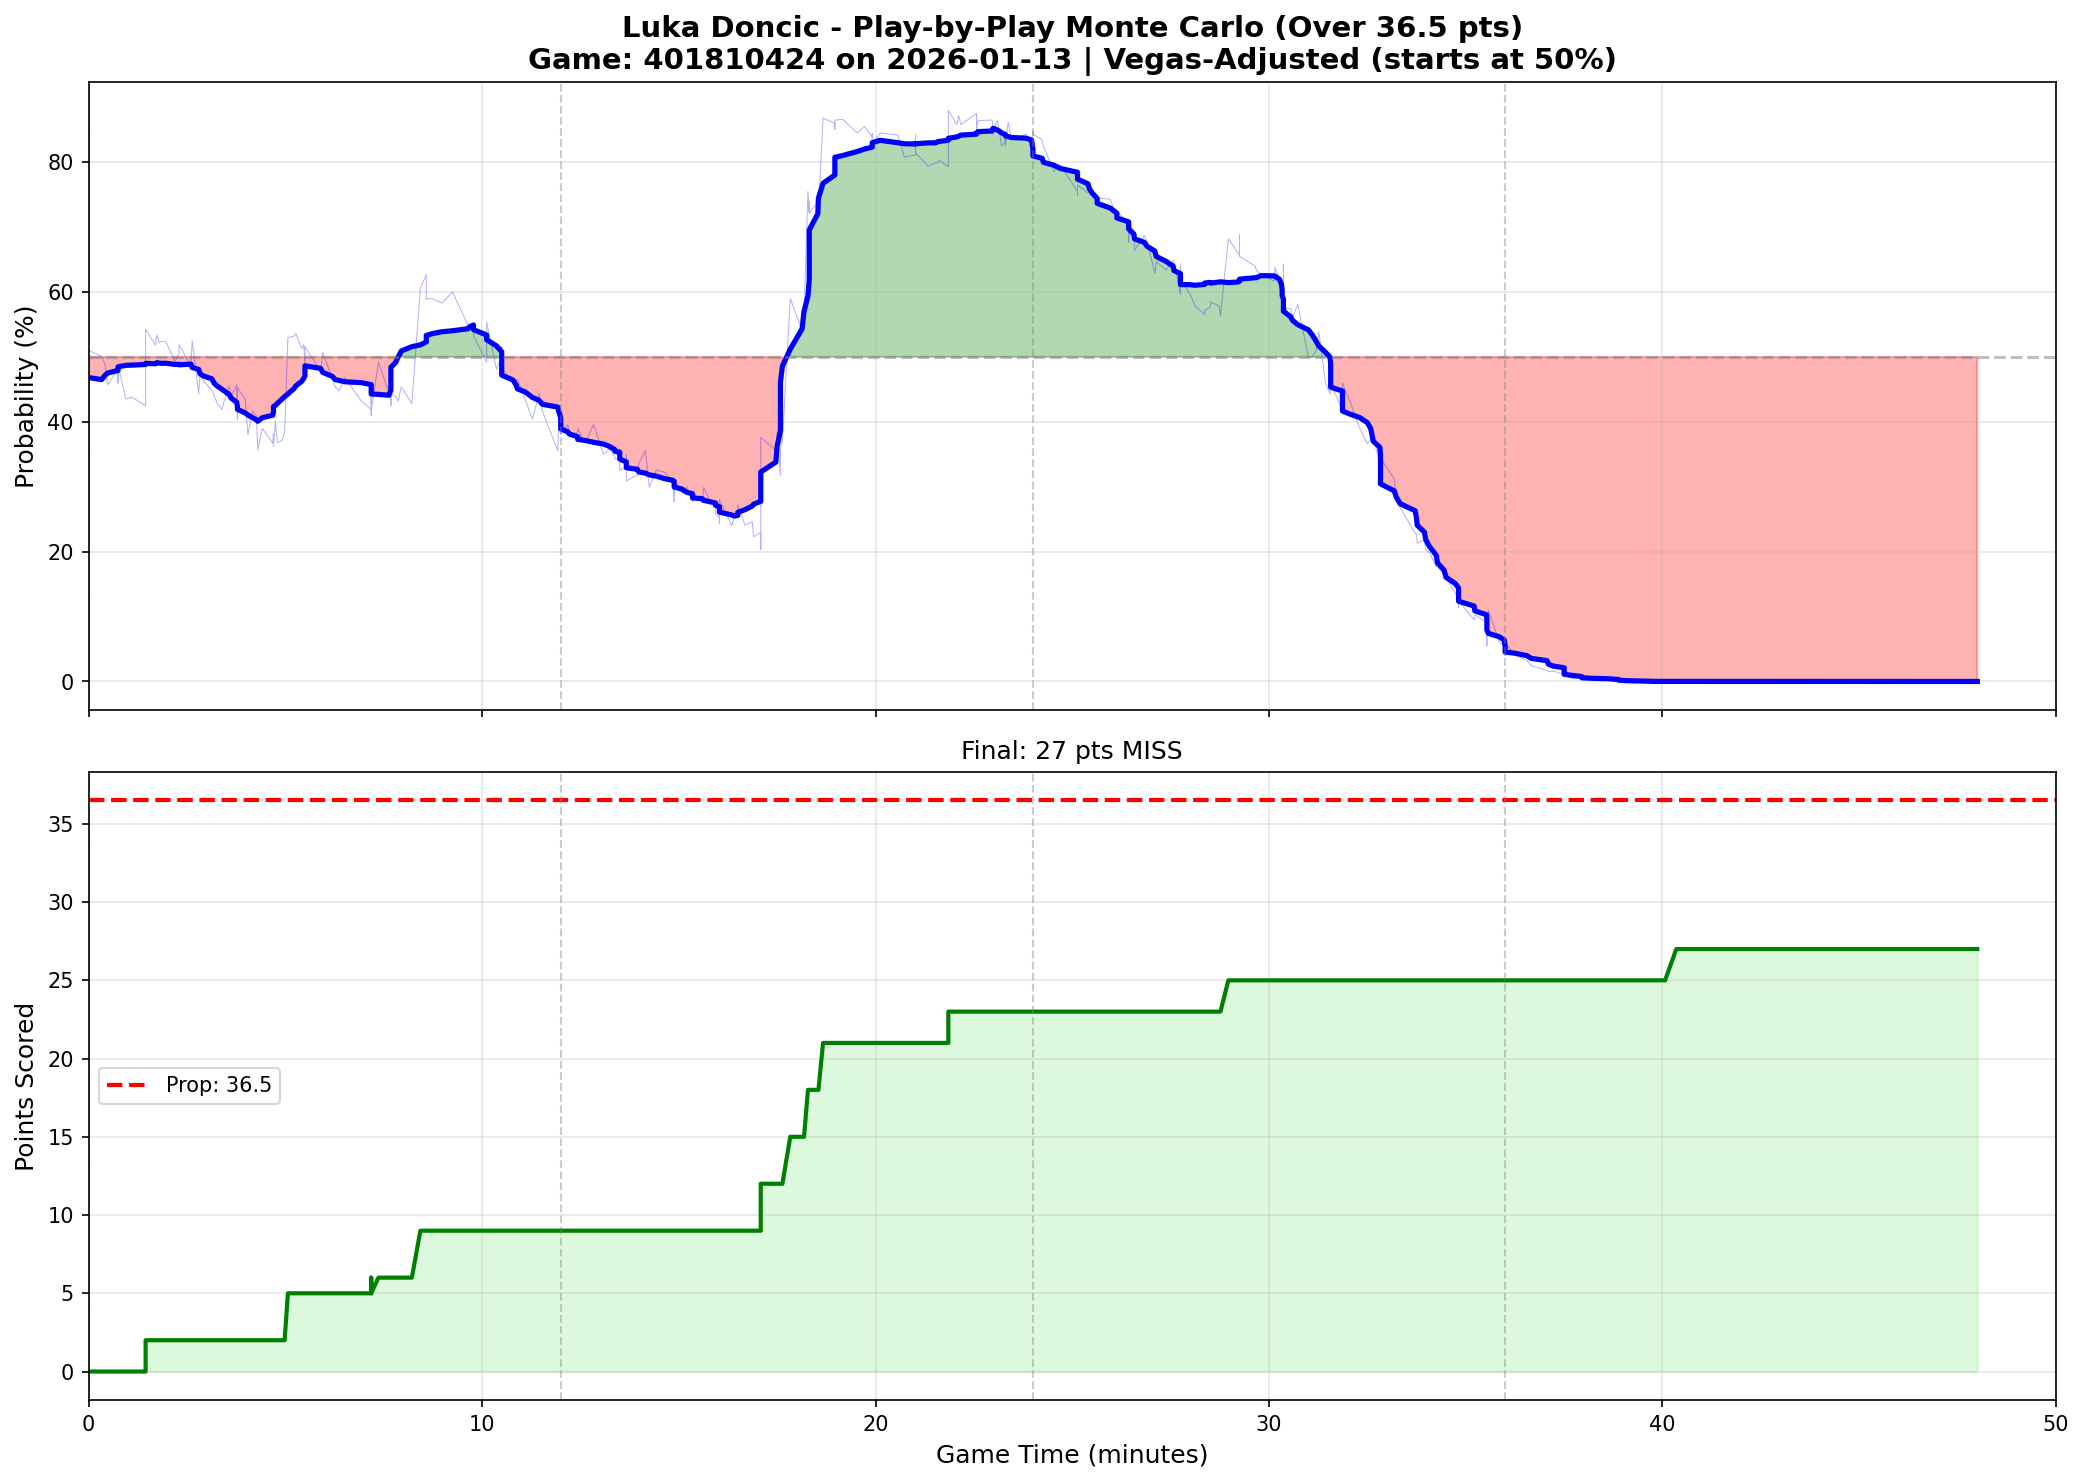

Data behind this chart, as committed beside it:
play_num, quarter, game_minute, cumulative_points, prob_over, prob_over_smooth
1, 1, 0.0000, 0, 0.5100, 0.4683
2, 1, 0.3333, 0, 0.5010, 0.4651
3, 1, 0.4167, 0, 0.4890, 0.4716
4, 1, 0.4833, 0, 0.4570, 0.4752
5, 1, 0.7500, 0, 0.4810, 0.4794
6, 1, 0.7500, 0, 0.4600, 0.4822
7, 1, 0.7500, 0, 0.4870, 0.4848
8, 1, 0.9500, 0, 0.4350, 0.4871
9, 1, 1.1, 0, 0.4380, 0.4874
10, 1, 1.45, 0, 0.4250, 0.4884
11, 1, 1.45, 1, 0.4330, 0.4897
12, 1, 1.45, 2, 0.5430, 0.4902
13, 1, 1.7, 2, 0.5180, 0.4894
14, 1, 1.733, 2, 0.5340, 0.4912
15, 1, 1.8, 2, 0.5220, 0.4905
16, 1, 1.833, 2, 0.5240, 0.4901
17, 1, 1.967, 2, 0.5230, 0.4903
18, 1, 2.2, 2, 0.4930, 0.4884
19, 1, 2.3, 2, 0.5060, 0.4886
20, 1, 2.3, 2, 0.5150, 0.4881
21, 1, 2.3, 2, 0.5190, 0.4879
22, 1, 2.6, 2, 0.4860, 0.4889
23, 1, 2.633, 2, 0.5250, 0.4838
24, 1, 2.8, 2, 0.4430, 0.4808
25, 1, 2.833, 2, 0.4740, 0.4742
26, 1, 2.917, 2, 0.4630, 0.4707
27, 1, 3.133, 2, 0.4490, 0.4663
28, 1, 3.2, 2, 0.4390, 0.4591
29, 1, 3.267, 2, 0.4290, 0.4553
30, 1, 3.383, 2, 0.4190, 0.4505
31, 1, 3.567, 2, 0.4550, 0.4425
32, 1, 3.633, 2, 0.4400, 0.4361
33, 1, 3.767, 2, 0.4570, 0.4302
34, 1, 3.783, 2, 0.4030, 0.4230
35, 1, 3.783, 2, 0.4530, 0.4193
36, 1, 3.983, 2, 0.4340, 0.4136
37, 1, 4.05, 2, 0.3800, 0.4106
38, 1, 4.167, 2, 0.4170, 0.4065
39, 1, 4.267, 2, 0.4090, 0.4031
40, 1, 4.3, 2, 0.3570, 0.4008
41, 1, 4.417, 2, 0.3900, 0.4064
42, 1, 4.683, 2, 0.3670, 0.4103
43, 1, 4.7, 2, 0.3820, 0.4151
44, 1, 4.7, 2, 0.3680, 0.4179
45, 1, 4.7, 2, 0.3620, 0.4237
46, 1, 4.75, 2, 0.4010, 0.4254
47, 1, 4.8, 2, 0.3680, 0.4285
48, 1, 4.917, 2, 0.3710, 0.4351
49, 1, 4.983, 2, 0.3840, 0.4389
50, 1, 5.067, 5, 0.5300, 0.4431
51, 1, 5.217, 5, 0.5320, 0.4510
52, 1, 5.267, 5, 0.5360, 0.4554
53, 1, 5.417, 5, 0.5130, 0.4624
54, 1, 5.467, 5, 0.5190, 0.4666
60, 1, 5.5, 5, 0.4870, 0.4709
58, 1, 5.5, 5, 0.4970, 0.4752
59, 1, 5.5, 5, 0.5120, 0.4785
56, 1, 5.5, 5, 0.4920, 0.4818
55, 1, 5.5, 5, 0.4930, 0.4841
57, 1, 5.5, 5, 0.5160, 0.4864
... 415 more rows
